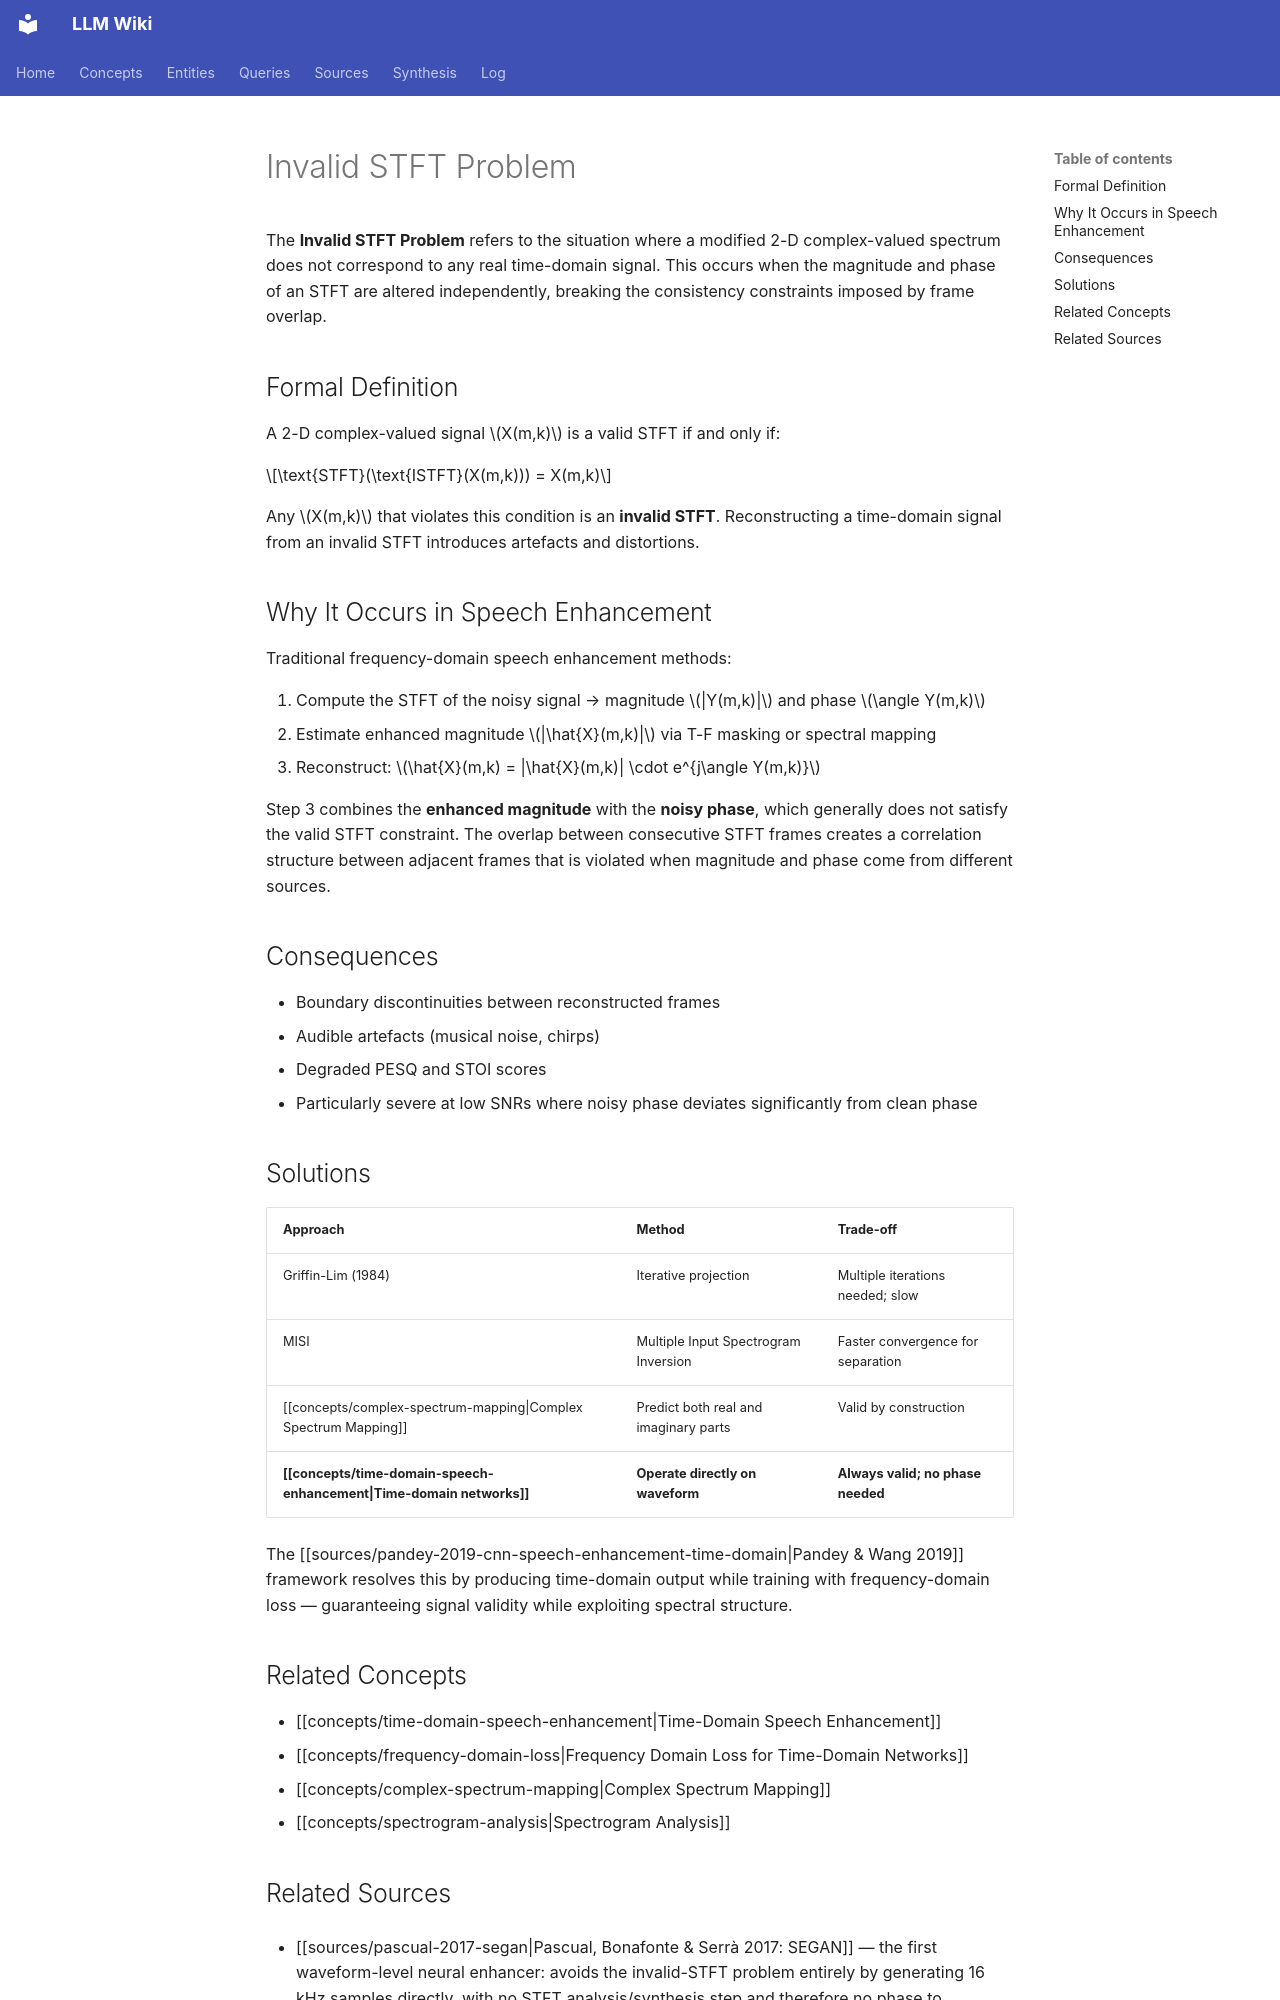

repository: proudzhu/llm-wiki · page: concepts/invalid-stft-problem.html · generator: mkdocs

---
type: concept
created: 2026-05-23
updated: 2026-11-20
sources:
  - raw/papers/pascual-2017-segan/full-text.md
tags:
  - signal-processing
  - stft
  - phase-estimation
  - speech-enhancement
---

# Invalid STFT Problem

The **Invalid STFT Problem** refers to the situation where a modified 2-D complex-valued spectrum does not correspond to any real time-domain signal. This occurs when the magnitude and phase of an STFT are altered independently, breaking the consistency constraints imposed by frame overlap.

## Formal Definition

A 2-D complex-valued signal $X(m,k)$ is a valid STFT if and only if:

$$\text{STFT}(\text{ISTFT}(X(m,k))) = X(m,k)$$

Any $X(m,k)$ that violates this condition is an **invalid STFT**. Reconstructing a time-domain signal from an invalid STFT introduces artefacts and distortions.

## Why It Occurs in Speech Enhancement

Traditional frequency-domain speech enhancement methods:

1. Compute the STFT of the noisy signal → magnitude $|Y(m,k)|$ and phase $\angle Y(m,k)$
2. Estimate enhanced magnitude $|\hat{X}(m,k)|$ via T-F masking or spectral mapping
3. Reconstruct: $\hat{X}(m,k) = |\hat{X}(m,k)| \cdot e^{j\angle Y(m,k)}$

Step 3 combines the **enhanced magnitude** with the **noisy phase**, which generally does not satisfy the valid STFT constraint. The overlap between consecutive STFT frames creates a correlation structure between adjacent frames that is violated when magnitude and phase come from different sources.

## Consequences

- Boundary discontinuities between reconstructed frames
- Audible artefacts (musical noise, chirps)
- Degraded PESQ and STOI scores
- Particularly severe at low SNRs where noisy phase deviates significantly from clean phase

## Solutions

| Approach | Method | Trade-off |
|:---------|:-------|:----------|
| Griffin-Lim (1984) | Iterative projection | Multiple iterations needed; slow |
| MISI | Multiple Input Spectrogram Inversion | Faster convergence for separation |
| [[concepts/complex-spectrum-mapping\|Complex Spectrum Mapping]] | Predict both real and imaginary parts | Valid by construction |
| **[[concepts/time-domain-speech-enhancement\|Time-domain networks]]** | **Operate directly on waveform** | **Always valid; no phase needed** |

The [[sources/pandey-2019-cnn-speech-enhancement-time-domain|Pandey & Wang 2019]] framework resolves this by producing time-domain output while training with frequency-domain loss — guaranteeing signal validity while exploiting spectral structure.

## Related Concepts

- [[concepts/time-domain-speech-enhancement|Time-Domain Speech Enhancement]]
- [[concepts/frequency-domain-loss|Frequency Domain Loss for Time-Domain Networks]]
- [[concepts/complex-spectrum-mapping|Complex Spectrum Mapping]]
- [[concepts/spectrogram-analysis|Spectrogram Analysis]]
